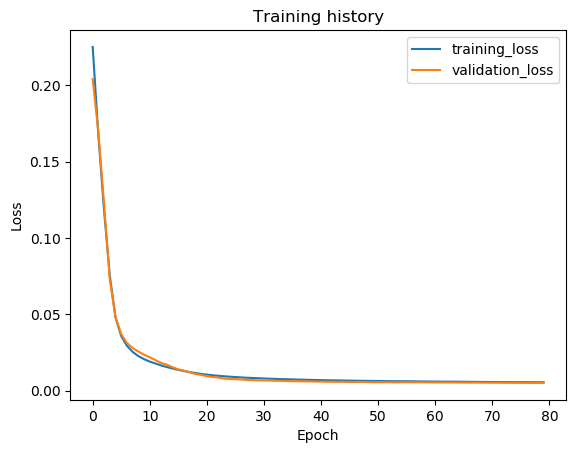

Values plotted in this chart, from the file beside it:
epoch, train_loss, val_loss, val_f1
1, 0.2252, 0.2041, 0.0
2, 0.1669, 0.1691, 0.0
3, 0.1177, 0.1219, 0.0
4, 0.07537, 0.0726, 0.0
5, 0.04789, 0.04823, 0.0
6, 0.03578, 0.03699, 0.0
7, 0.02945, 0.03128, 0.0
8, 0.02546, 0.02796, 0.0
9, 0.0227, 0.02567, 0.0
10, 0.02068, 0.02362, 0.0
11, 0.01909, 0.02195, 0.0
12, 0.01784, 0.02005, 0.0
13, 0.01655, 0.01816, 0.0
14, 0.01551, 0.01709, 0.0
15, 0.01456, 0.01537, 0.0
16, 0.0137, 0.01399, 0.0
17, 0.01289, 0.01312, 0.0
18, 0.01219, 0.01211, 0.0
19, 0.01158, 0.01098, 0.0
20, 0.01103, 0.0104, 0.0
21, 0.01058, 0.009567, 0.0
22, 0.01015, 0.009031, 0.0
23, 0.009797, 0.008646, 0.0
24, 0.009499, 0.007988, 0.0
25, 0.009204, 0.007781, 0.0
26, 0.00898, 0.007594, 0.0
27, 0.008738, 0.007398, 0.0
28, 0.008533, 0.007085, 0.0
29, 0.008365, 0.007001, 0.0
30, 0.008193, 0.006791, 0.0
31, 0.008049, 0.006723, 0.0
32, 0.007899, 0.006683, 0.0
33, 0.007765, 0.006498, 0.0
34, 0.007634, 0.006486, 0.0
35, 0.00753, 0.006359, 0.0
36, 0.007423, 0.006272, 0.0
37, 0.007326, 0.006185, 0.0
38, 0.007231, 0.006136, 0.0
39, 0.007134, 0.006132, 0.0
40, 0.00705, 0.006036, 0.0
41, 0.006965, 0.005996, 0.0
42, 0.006887, 0.005924, 0.0
43, 0.006825, 0.005873, 0.0
44, 0.006766, 0.005842, 0.0
45, 0.006704, 0.005834, 0.0
46, 0.00664, 0.005739, 0.0
47, 0.006582, 0.005783, 0.0
48, 0.006525, 0.005754, 0.0
49, 0.006463, 0.005713, 0.0
50, 0.006413, 0.005621, 0.0
51, 0.006386, 0.00561, 0.0
52, 0.006344, 0.005586, 0.0
53, 0.006274, 0.005594, 0.0
54, 0.006236, 0.00548, 0.0
55, 0.006203, 0.00555, 0.0
56, 0.006238, 0.005579, 0.0
57, 0.006181, 0.005526, 0.0
58, 0.006119, 0.005532, 0.0
59, 0.006092, 0.005488, 0.0
60, 0.00605, 0.005474, 0.0
... 20 more rows
